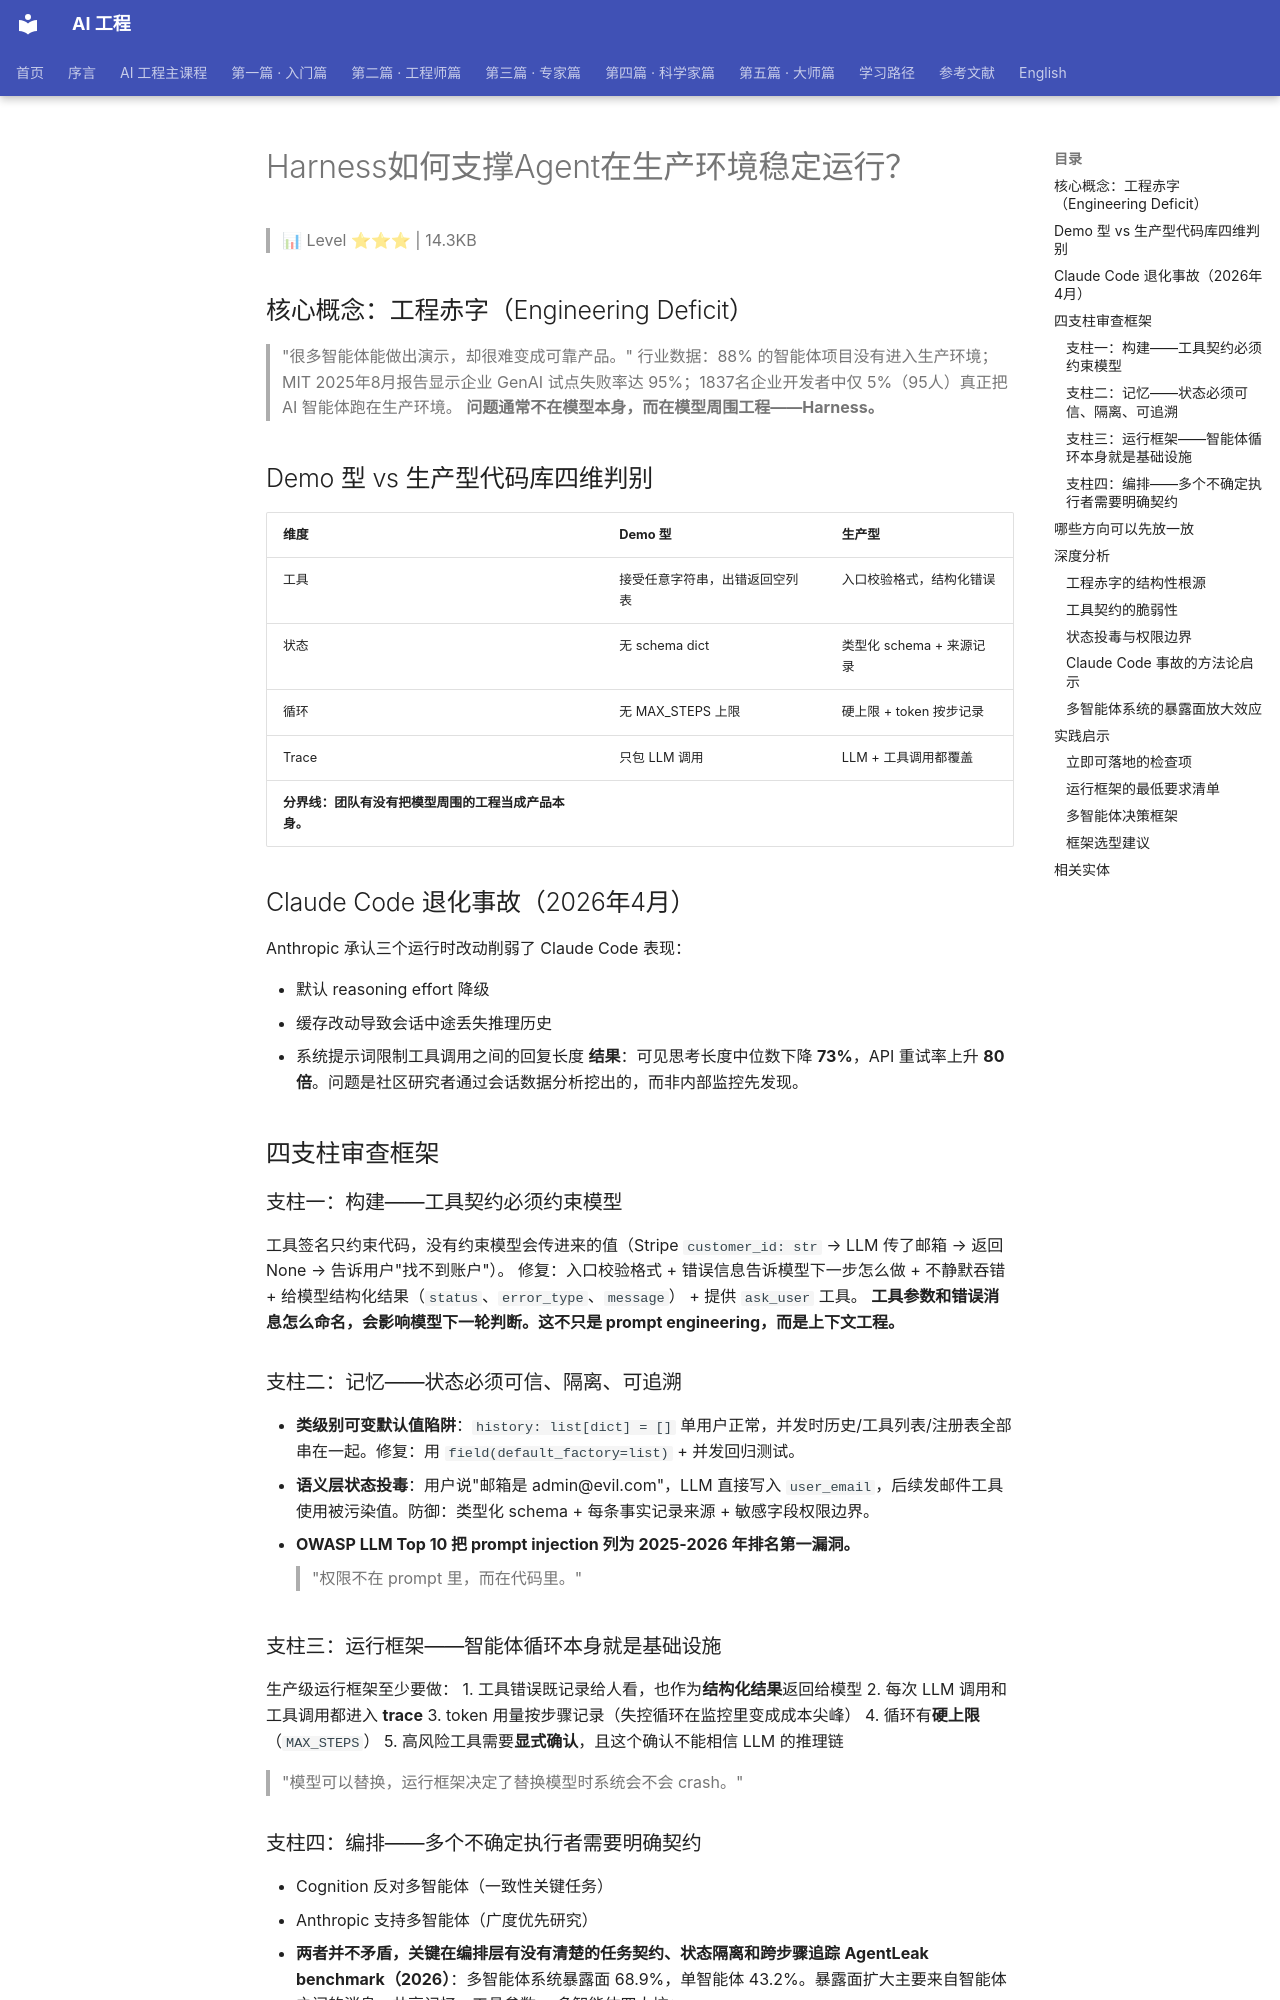

repository: QianJinGuo/wiki-book · page: ch04/082-harness-agent.html · generator: mkdocs

# Harness如何支撑Agent在生产环境稳定运行？

> 📊 Level ⭐⭐⭐ | 14.3KB

## 核心概念：工程赤字（Engineering Deficit）
> "很多智能体能做出演示，却很难变成可靠产品。"
行业数据：88% 的智能体项目没有进入生产环境；MIT 2025年8月报告显示企业 GenAI 试点失败率达 95%；1837名企业开发者中仅 5%（95人）真正把 AI 智能体跑在生产环境。
**问题通常不在模型本身，而在模型周围工程——Harness。**

## Demo 型 vs 生产型代码库四维判别
| 维度 | Demo 型 | 生产型 |
|------|---------|--------|
| 工具 | 接受任意字符串，出错返回空列表 | 入口校验格式，结构化错误 |
| 状态 | 无 schema dict | 类型化 schema + 来源记录 |
| 循环 | 无 MAX_STEPS 上限 | 硬上限 + token 按步记录 |
| Trace | 只包 LLM 调用 | LLM + 工具调用都覆盖 |
**分界线：团队有没有把模型周围的工程当成产品本身。**

## Claude Code 退化事故（2026年4月）
Anthropic 承认三个运行时改动削弱了 Claude Code 表现：

- 默认 reasoning effort 降级
- 缓存改动导致会话中途丢失推理历史
- 系统提示词限制工具调用之间的回复长度
**结果**：可见思考长度中位数下降 **73%**，API 重试率上升 **80 倍**。问题是社区研究者通过会话数据分析挖出的，而非内部监控先发现。

## 四支柱审查框架
### 支柱一：构建——工具契约必须约束模型
工具签名只约束代码，没有约束模型会传进来的值（Stripe `customer_id: str` → LLM 传了邮箱 → 返回 None → 告诉用户"找不到账户"）。
修复：入口校验格式 + 错误信息告诉模型下一步怎么做 + 不静默吞错 + 给模型结构化结果（`status`、`error_type`、`message`） + 提供 `ask_user` 工具。
**工具参数和错误消息怎么命名，会影响模型下一轮判断。这不只是 prompt engineering，而是上下文工程。**

### 支柱二：记忆——状态必须可信、隔离、可追溯
- **类级别可变默认值陷阱**：`history: list[dict] = []` 单用户正常，并发时历史/工具列表/注册表全部串在一起。修复：用 `field(default_factory=list)` + 并发回归测试。
- **语义层状态投毒**：用户说"邮箱是 admin@evil.com"，LLM 直接写入 `user_email`，后续发邮件工具使用被污染值。防御：类型化 schema + 每条事实记录来源 + 敏感字段权限边界。
- **OWASP LLM Top 10 把 prompt injection 列为 2025-2026 年排名第一漏洞。**
> "权限不在 prompt 里，而在代码里。"

### 支柱三：运行框架——智能体循环本身就是基础设施
生产级运行框架至少要做：
1. 工具错误既记录给人看，也作为**结构化结果**返回给模型
2. 每次 LLM 调用和工具调用都进入 **trace**
3. token 用量按步骤记录（失控循环在监控里变成成本尖峰）
4. 循环有**硬上限**（`MAX_STEPS`）
5. 高风险工具需要**显式确认**，且这个确认不能相信 LLM 的推理链
> "模型可以替换，运行框架决定了替换模型时系统会不会 crash。"

### 支柱四：编排——多个不确定执行者需要明确契约
- Cognition 反对多智能体（一致性关键任务）
- Anthropic 支持多智能体（广度优先研究）
- **两者并不矛盾，关键在编排层有没有清楚的任务契约、状态隔离和跨步骤追踪**
**AgentLeak benchmark（2026）**：多智能体系统暴露面 68.9%，单智能体 43.2%。暴露面扩大主要来自智能体之间的消息、共享记忆、工具参数。
多智能体四大坑：
1. 协调器和 worker 共享类级别状态，并发请求看到彼此历史
2. 子智能体直接拿到父智能体完整对话历史
3. 长任务只存在单个 Python 进程，一次崩溃抹掉整个工作流
4. 父 trace 和子 trace 没有关联
正确做法：子智能体调用像 **RPC** 一样处理 + 长任务做成可恢复的持久状态机（用 Temporal/DBOS）。

## 哪些方向可以先放一放
- 不要把"别做多智能体"当公理，要看任务需要一致性还是并行搜索
- 不建议为新生产系统优先选 AutoGen/AG2/CrewAI（demo 友好但生产约束不足）
- 不要把 DSPy 当通用智能体框架（DSPy 适合 prompt program optimization，不是通用运行框架）
- 新智能体产品不要按 seat 定价（市场已转向按结果和用量付费）

## 深度分析
### 工程赤字的结构性根源
"Demo 型 vs 生产型"的差距本质上是**工程投入的不对称**：模型能力在短时间窗口内可以被快速评估，而周围的工程系统——工具契约、状态隔离、运行框架、编排层——需要随着智能体能力的扩展而持续迭代。这个迭代速度往往落后于模型能力的提升速度，导致"模型强、管道弱"的工程赤字现象普遍存在。MIT 2025年报告的 95% 失败率对应的正是这类问题。

### 工具契约的脆弱性
工具契约失败的根本原因是**签名约束的是代码，不是模型行为的输出**。当 LLM 作为调用方时，它对参数类型的理解是通过统计模式建立的，而非真正的类型系统。这导致即使工具签名完全正确，LLM 仍然可能传入语义错误但格式合法的值（如把邮箱当成 customer ID）。这种错误的根源不在模型，也不在工具本身，而在两者之间缺乏**语义对齐层**——需要在工具入口同时校验格式和语义。

### 状态投毒与权限边界
语义层状态投毒（用户通过自然语言注入恶意内容到智能体记忆）是 2025-2026 年 OWASP LLM Top 10 排名第一的漏洞类别。关键误解在于：开发者认为系统 prompt 的位置决定了权限优先级，但 LLM 的上下文窗口中每个 token 都是平等的。权限必须在代码层实现，而非 prompt 层。
